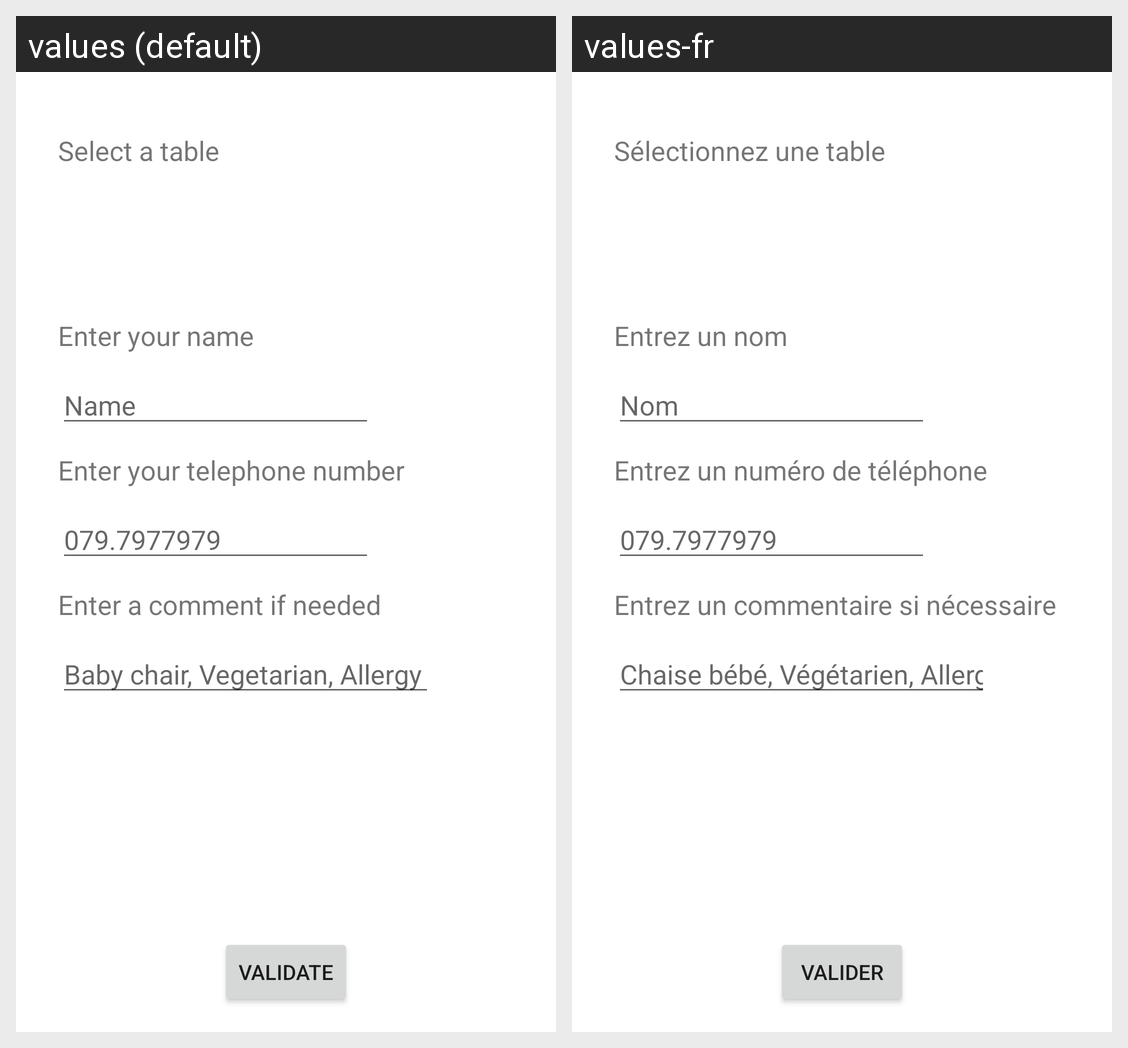

Locale-by-locale string values for the Android screen shown in this grid:
Android screen res/layout/activity_booking_datas.xml rendered under 2 locales, left to right: values (default), values-fr. Device: Nexus 5 (rendered at 1080×1920; each locale shown at half size, 540×960, under a caption strip naming it); theme AppTheme.
Strings drawn on this screen, with the default value and each locale's value (text and hints the layout hard-codes, and strings that could not be matched under every locale, appear in the picture but are not listed):

selectTable
  values: Select a table
  values-fr: Sélectionnez une table

telephoneHint
  values: 079.7977979
  values-fr: 079.7977979  [not translated; the default value is used]

comment
  values: Enter a comment if needed
  values-fr: Entrez un commentaire si nécessaire

telephoneNumber
  values: Enter your telephone number
  values-fr: Entrez un numéro de téléphone

name
  values: Enter your name
  values-fr: Entrez un nom

nameHint
  values: Name
  values-fr: Nom

commentHint
  values: Baby chair, Vegetarian, Allergy
  values-fr: Chaise bébé, Végétarien, Allergies, ...

validate
  values: Validate
  values-fr: Valider
